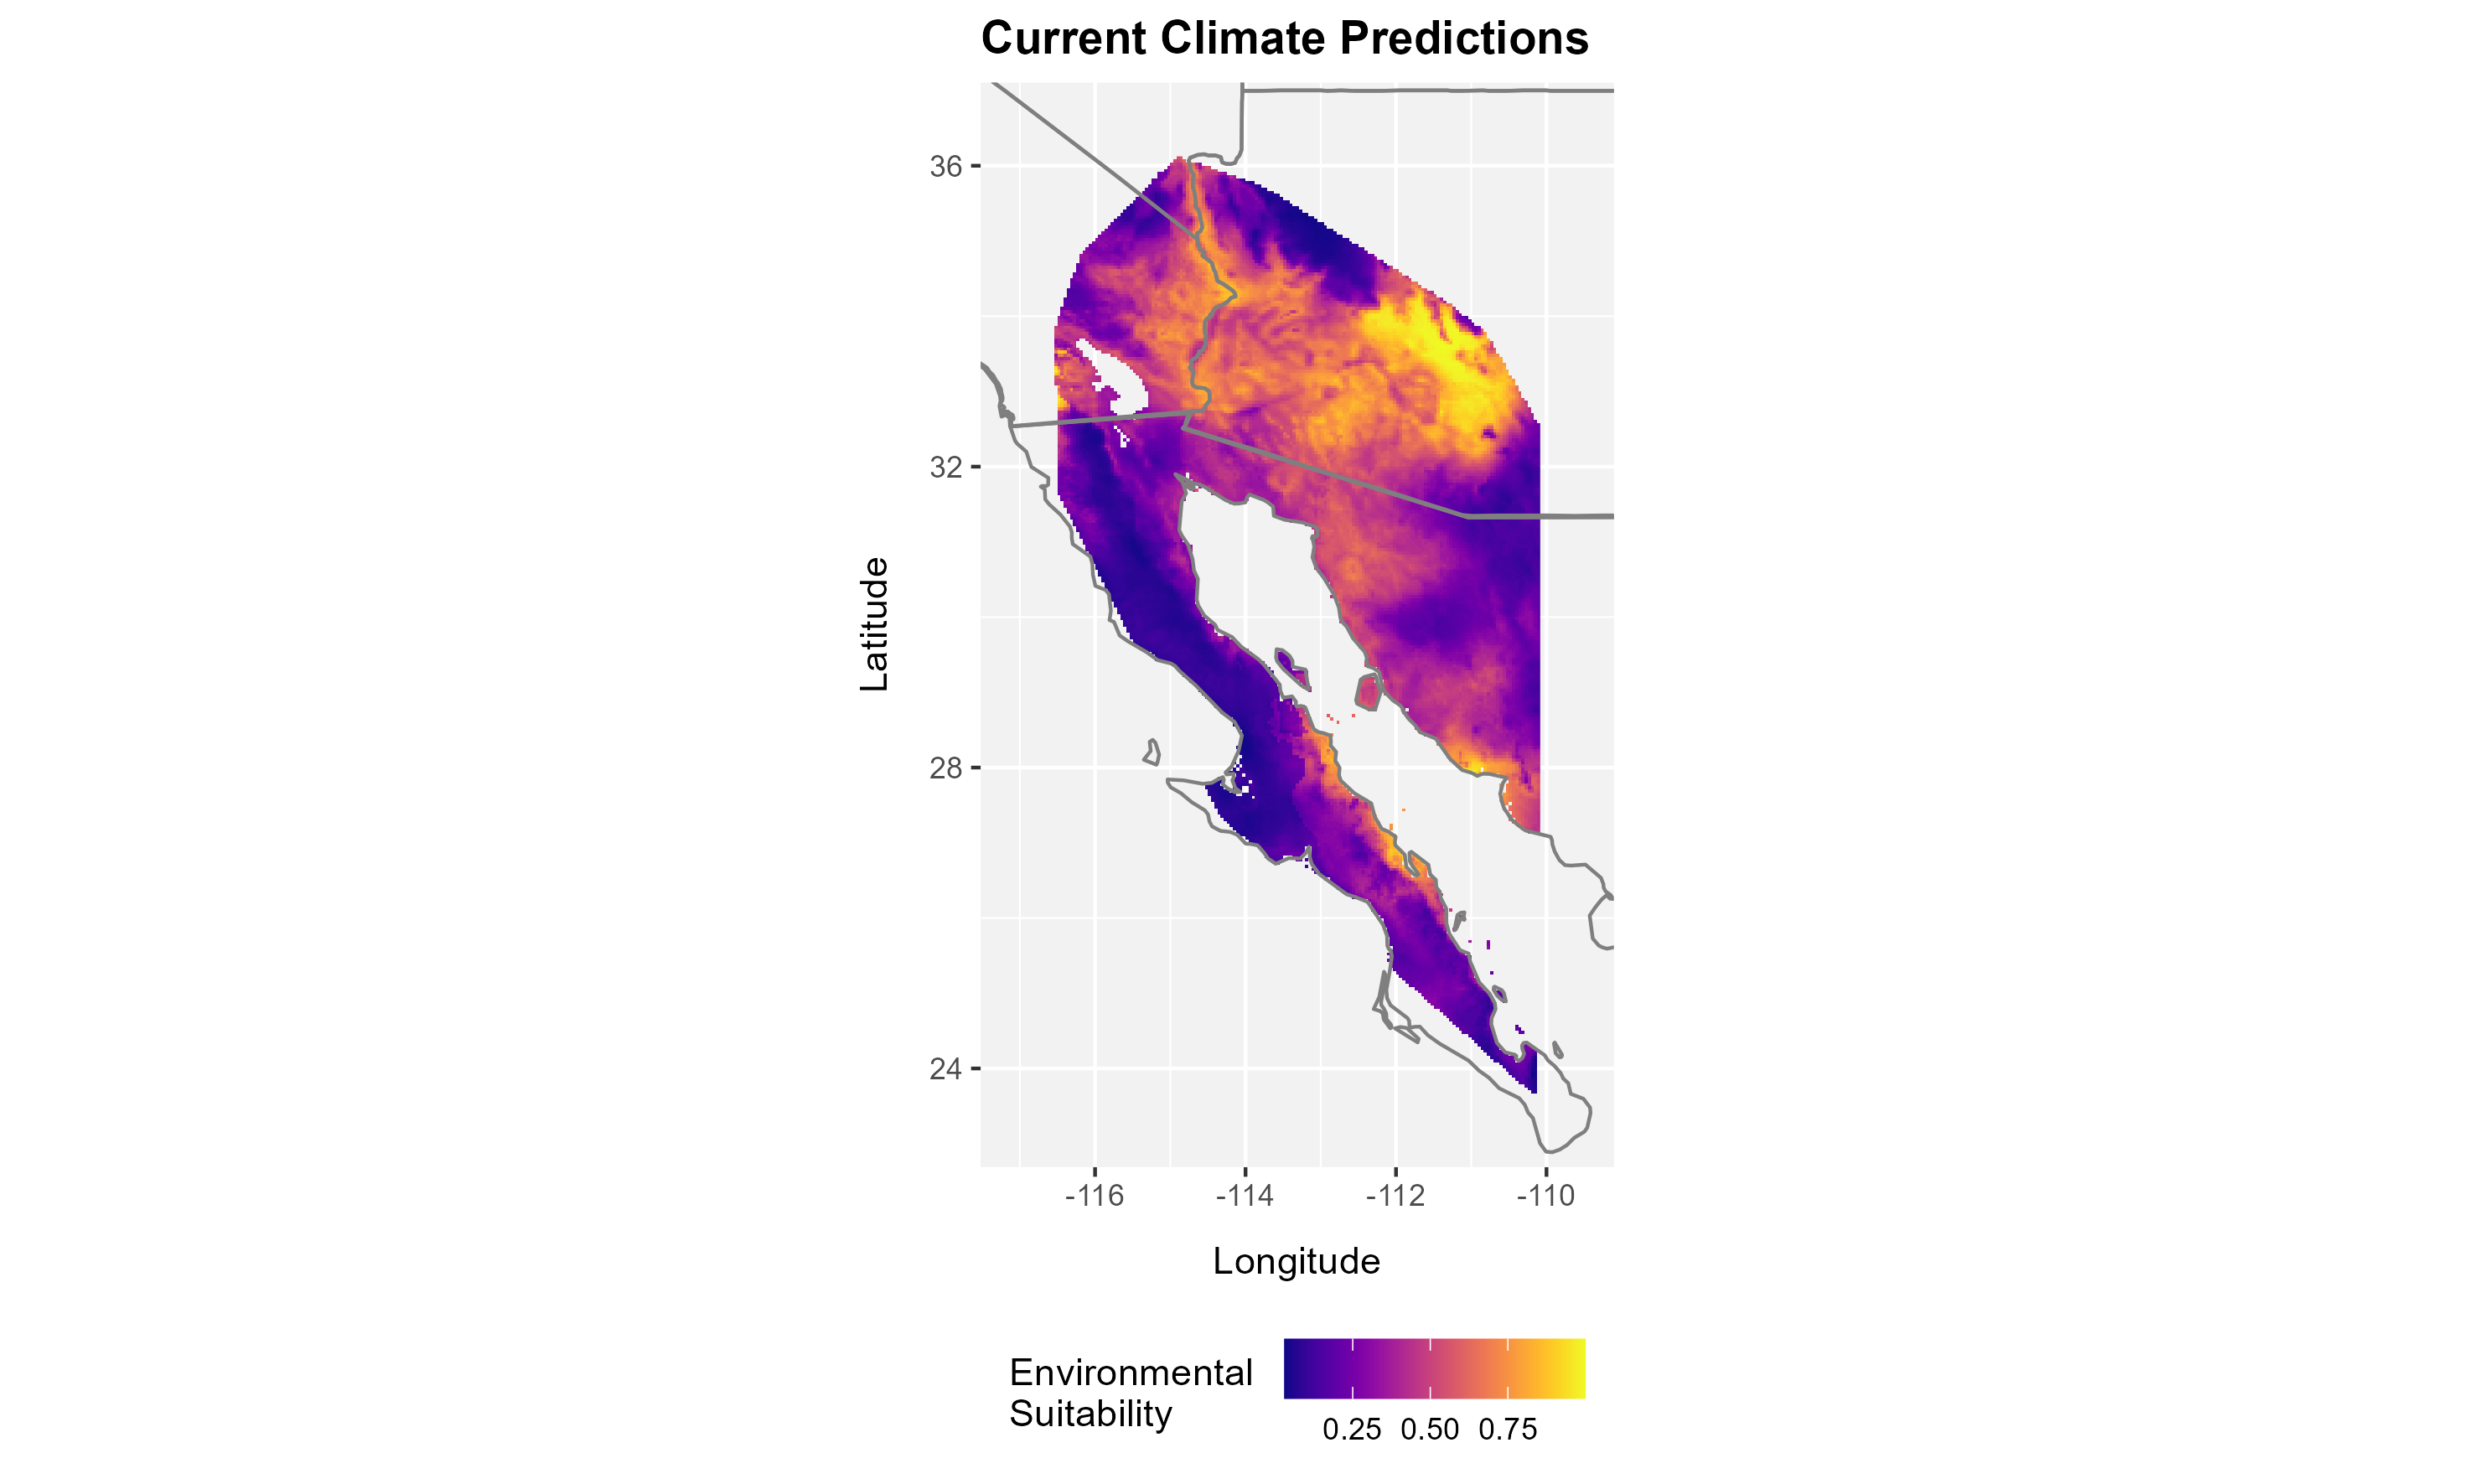

Data behind this chart, as committed beside it:
layer, x, y
0.7996, -114.9, 36.1
0.8057, -114.9, 36.1
0.7734, -114.9, 36.06
0.7326, -114.9, 36.06
0.773, -114.9, 36.06
0.8303, -114.8, 36.06
0.7518, -115, 36.02
0.7539, -114.9, 36.02
0.6765, -114.9, 36.02
0.6461, -114.9, 36.02
0.8053, -114.8, 36.02
0.8312, -114.8, 36.02
0.8535, -114.7, 36.02
0.823, -114.7, 36.02
0.6035, -114.6, 36.02
0.3969, -114.6, 36.02
0.5466, -115, 35.98
0.6499, -115, 35.98
0.6896, -114.9, 35.98
0.665, -114.9, 35.98
0.6478, -114.9, 35.98
0.7281, -114.8, 35.98
0.8022, -114.8, 35.98
0.8724, -114.7, 35.98
0.8281, -114.7, 35.98
0.6762, -114.6, 35.98
0.4579, -114.6, 35.98
0.6702, -114.6, 35.98
0.7934, -114.5, 35.98
0.8029, -114.5, 35.98
0.4004, -115.1, 35.94
0.5193, -115, 35.94
0.6635, -115, 35.94
0.6989, -114.9, 35.94
0.7236, -114.9, 35.94
0.6851, -114.9, 35.94
0.7114, -114.8, 35.94
0.7696, -114.8, 35.94
0.8562, -114.7, 35.94
0.855, -114.7, 35.94
0.7947, -114.6, 35.94
0.6003, -114.6, 35.94
0.6963, -114.6, 35.94
0.7836, -114.5, 35.94
0.7909, -114.5, 35.94
0.756, -114.4, 35.94
0.7337, -114.4, 35.94
0.4018, -115.1, 35.9
0.4622, -115.1, 35.9
0.3487, -115.1, 35.9
0.563, -115, 35.9
0.7387, -115, 35.9
0.7432, -114.9, 35.9
0.7188, -114.9, 35.9
0.7181, -114.9, 35.9
0.7417, -114.8, 35.9
0.7654, -114.8, 35.9
0.8345, -114.7, 35.9
0.8753, -114.7, 35.9
0.8516, -114.6, 35.9
... 22,817 more rows
